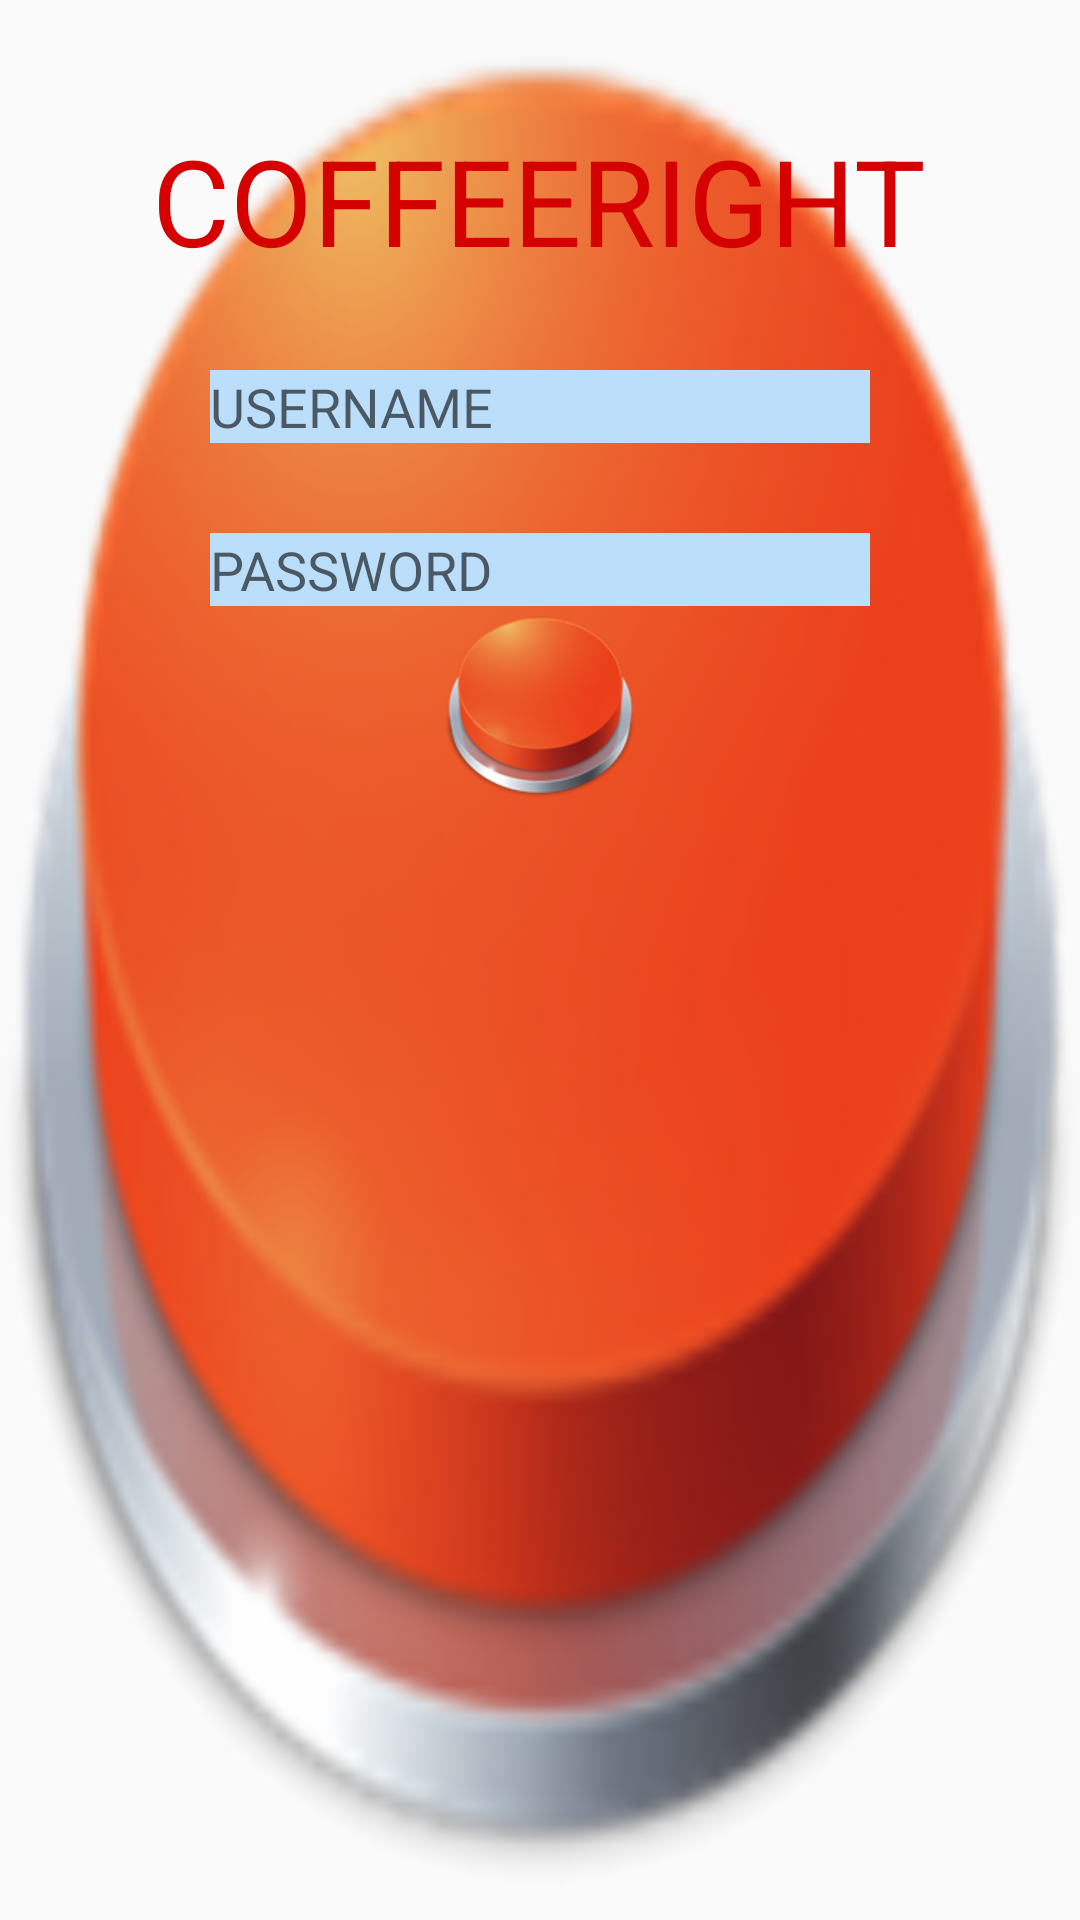

Write the Android layout XML for this screen, with the resource values it uses.
<!-- AndroidManifest.xml: application theme AppTheme -->
<!-- res/layout/fachrul.xml -->
<?xml version="1.0" encoding="utf-8"?>
<LinearLayout xmlns:android="http://schemas.android.com/apk/res/android"
    android:orientation="vertical"
    android:layout_width="match_parent"
    android:layout_height="match_parent"
    android:background="@drawable/ic_bt">

    
    <TextView
        android:text="COFFEERIGHT"
        android:textSize="40dp"
        android:layout_gravity="center"
        android:layout_marginTop="40dp"
        android:layout_width="wrap_content"
        android:layout_height="wrap_content"
        android:textColor="#D50000"/>

    <EditText
        android:hint="USERNAME"
        android:layout_gravity="center"
        android:layout_marginTop="30dp"
        android:width="220dp"
        android:layout_width="wrap_content"
        android:layout_height="wrap_content"
        android:background="#BBDEFB"/>

    <EditText
        android:hint="PASSWORD"
        android:layout_gravity="center"
        android:layout_marginTop="30dp"
        android:width="220dp"
        android:layout_width="wrap_content"
        android:layout_height="wrap_content"
        android:background="#BBDEFB" />

    <ImageView
        android:layout_width="wrap_content"
        android:layout_height="wrap_content"
        android:layout_marginTop="4px"
        android:layout_gravity="center"
        android:src="@drawable/ic_bt" />

</LinearLayout>
<!-- resources referenced by this layout -->
<resources>
  <!-- drawable ic_bt: png bitmap (drawable-hdpi, 13195 bytes) -->
  <style name="AppTheme" parent="Theme.AppCompat.Light.DarkActionBar">
          
          <item name="colorPrimary">@color/colorPrimary</item>
          <item name="colorPrimaryDark">@color/colorPrimaryDark</item>
          <item name="colorAccent">@color/colorAccent</item>
      </style>
  <color name="colorPrimary">#5D4037</color>
  <color name="colorPrimaryDark">#795548</color>
  <color name="colorAccent">#448AFF</color>
</resources>
